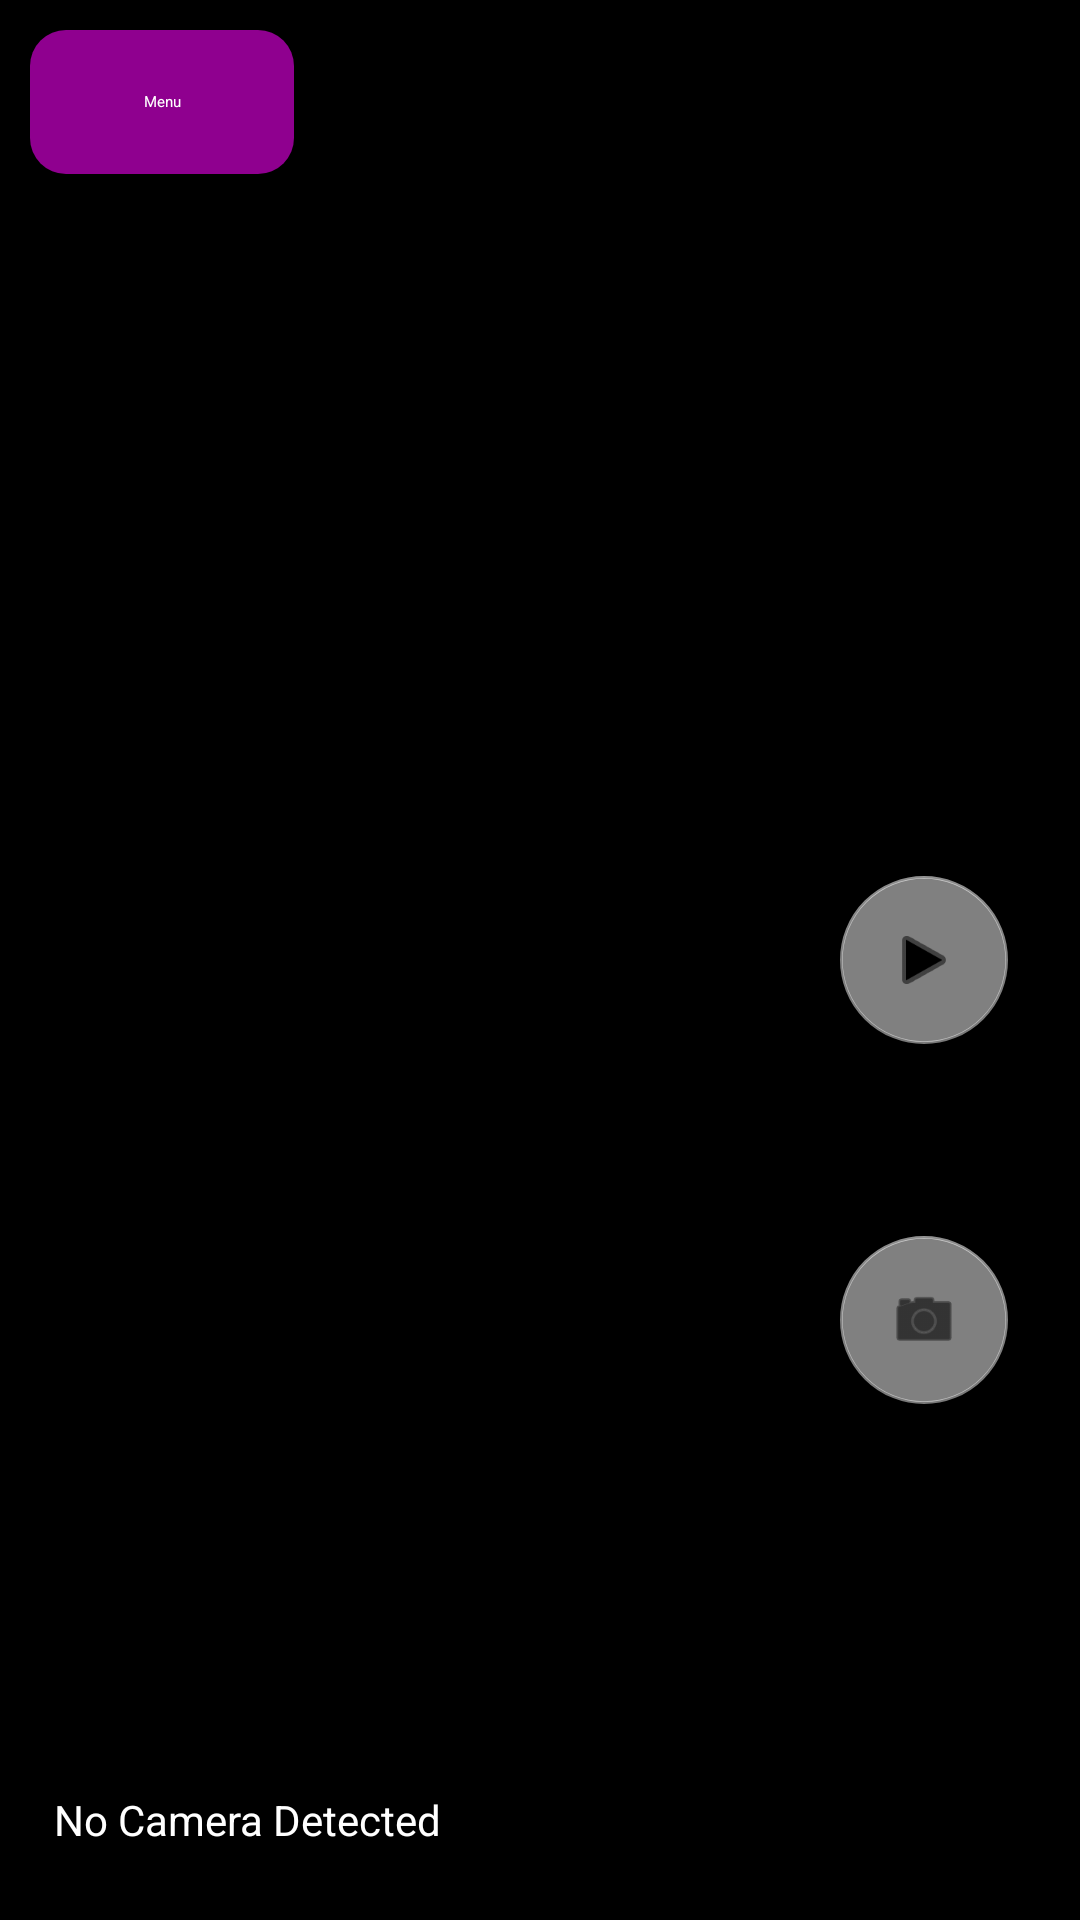

Layout XML and referenced resources for this Android screen:
<!-- AndroidManifest.xml: application theme Theme.UVCCameraPreview -->
<!-- res/layout/activity_main.xml -->
<?xml version="1.0" encoding="utf-8"?>

<RelativeLayout xmlns:android="http://schemas.android.com/apk/res/android"
    xmlns:app="http://schemas.android.com/apk/res-auto"
    xmlns:tools="http://schemas.android.com/tools"
    android:layout_width="match_parent"
    android:layout_height="match_parent"
    android:background="#000000"
    tools:context=".MainActivity">

    

    <FrameLayout
        android:id="@+id/camera_preview"
        android:layout_width="692dp"
        android:layout_height="match_parent"
        android:layout_centerInParent="true"/>

    
    <com.google.android.material.floatingactionbutton.FloatingActionButton
        android:id="@+id/record_button"
        android:layout_width="wrap_content"
        android:layout_height="wrap_content"
        android:layout_centerVertical="true"
        android:layout_alignParentEnd="true"
        android:layout_marginEnd="24dp"
        app:srcCompat="@android:drawable/ic_media_play"
        app:backgroundTint="#80FFFFFF"
        app:tint="#000000" />

    
    <com.google.android.material.floatingactionbutton.FloatingActionButton
        android:id="@+id/capture_button"
        android:layout_width="wrap_content"
        android:layout_height="wrap_content"
        android:layout_below="@id/record_button"
        android:layout_alignEnd="@id/record_button"
        android:layout_marginTop="64dp"
        app:srcCompat="@android:drawable/ic_menu_camera"
        app:backgroundTint="#80FFFFFF"
        app:tint="#000000" />












    
    <Button
        android:id="@+id/back_button"
        android:layout_width="wrap_content"
        android:layout_height="wrap_content"
        android:layout_alignStart="@id/status_text"
        android:layout_marginTop="10dp"
        android:text="Menu"
        android:backgroundTint="#80FFFFFF"
        android:textColor="#fff"
        android:paddingStart="8dp"
        android:paddingEnd="8dp"
        android:paddingTop="8dp"
        android:paddingBottom="8dp"
        android:elevation="4dp"
        android:background="@drawable/menu_button" />


    
    <TextView
        android:id="@+id/status_text"
        android:layout_width="wrap_content"
        android:layout_height="wrap_content"
        android:layout_alignParentBottom="true"
        android:layout_marginBottom="16dp"
        android:layout_marginStart="10dp"
        android:background="#80000000"
        android:padding="8dp"
        android:text="@string/status_no_device"
        android:textColor="#FFFFFF" />

</RelativeLayout>
<!-- resources referenced by this layout -->
<resources>
  <!-- drawable menu_button (drawable) -->
  <shape xmlns:android="http://schemas.android.com/apk/res/android"
      android:shape="rectangle">
  
      <solid android:color="#8FB6B6B6" /> 
      <corners android:radius="12dp" /> 
  
      
  
      
  </shape>
  <string name="status_no_device">No Camera Detected</string>
  <style name="Theme.UVCCameraPreview" parent="Theme.MaterialComponents.DayNight.DarkActionBar">
          
          <item name="colorPrimary">@color/purple_200</item>
          <item name="colorPrimaryVariant">@color/purple_200</item>
          <item name="colorOnPrimary">@color/white</item>
          
          <item name="colorSecondary">@color/teal_200</item>
          <item name="colorSecondaryVariant">@color/teal_700</item>
          <item name="colorOnSecondary">@color/black</item>
          
          <item name="android:statusBarColor">?attr/colorPrimaryVariant</item>
          
          
          <item name="buttonStyle">@style/MyButton</item>
      </style>
  <style name="MyButton" parent="Widget.Material3.Button">
          <item name="android:textAllCaps">false</item>
      </style>
  <!-- not gathered from this repository: default colours our renderer supplied (Android Studio template values) -->
  <color name="purple_200">#FFBB86FC</color>
  <color name="teal_200">#FF03DAC5</color>
  <color name="teal_700">#FF018786</color>
  <color name="black">#FF000000</color>
  <color name="white">#FFFFFFFF</color>
</resources>
